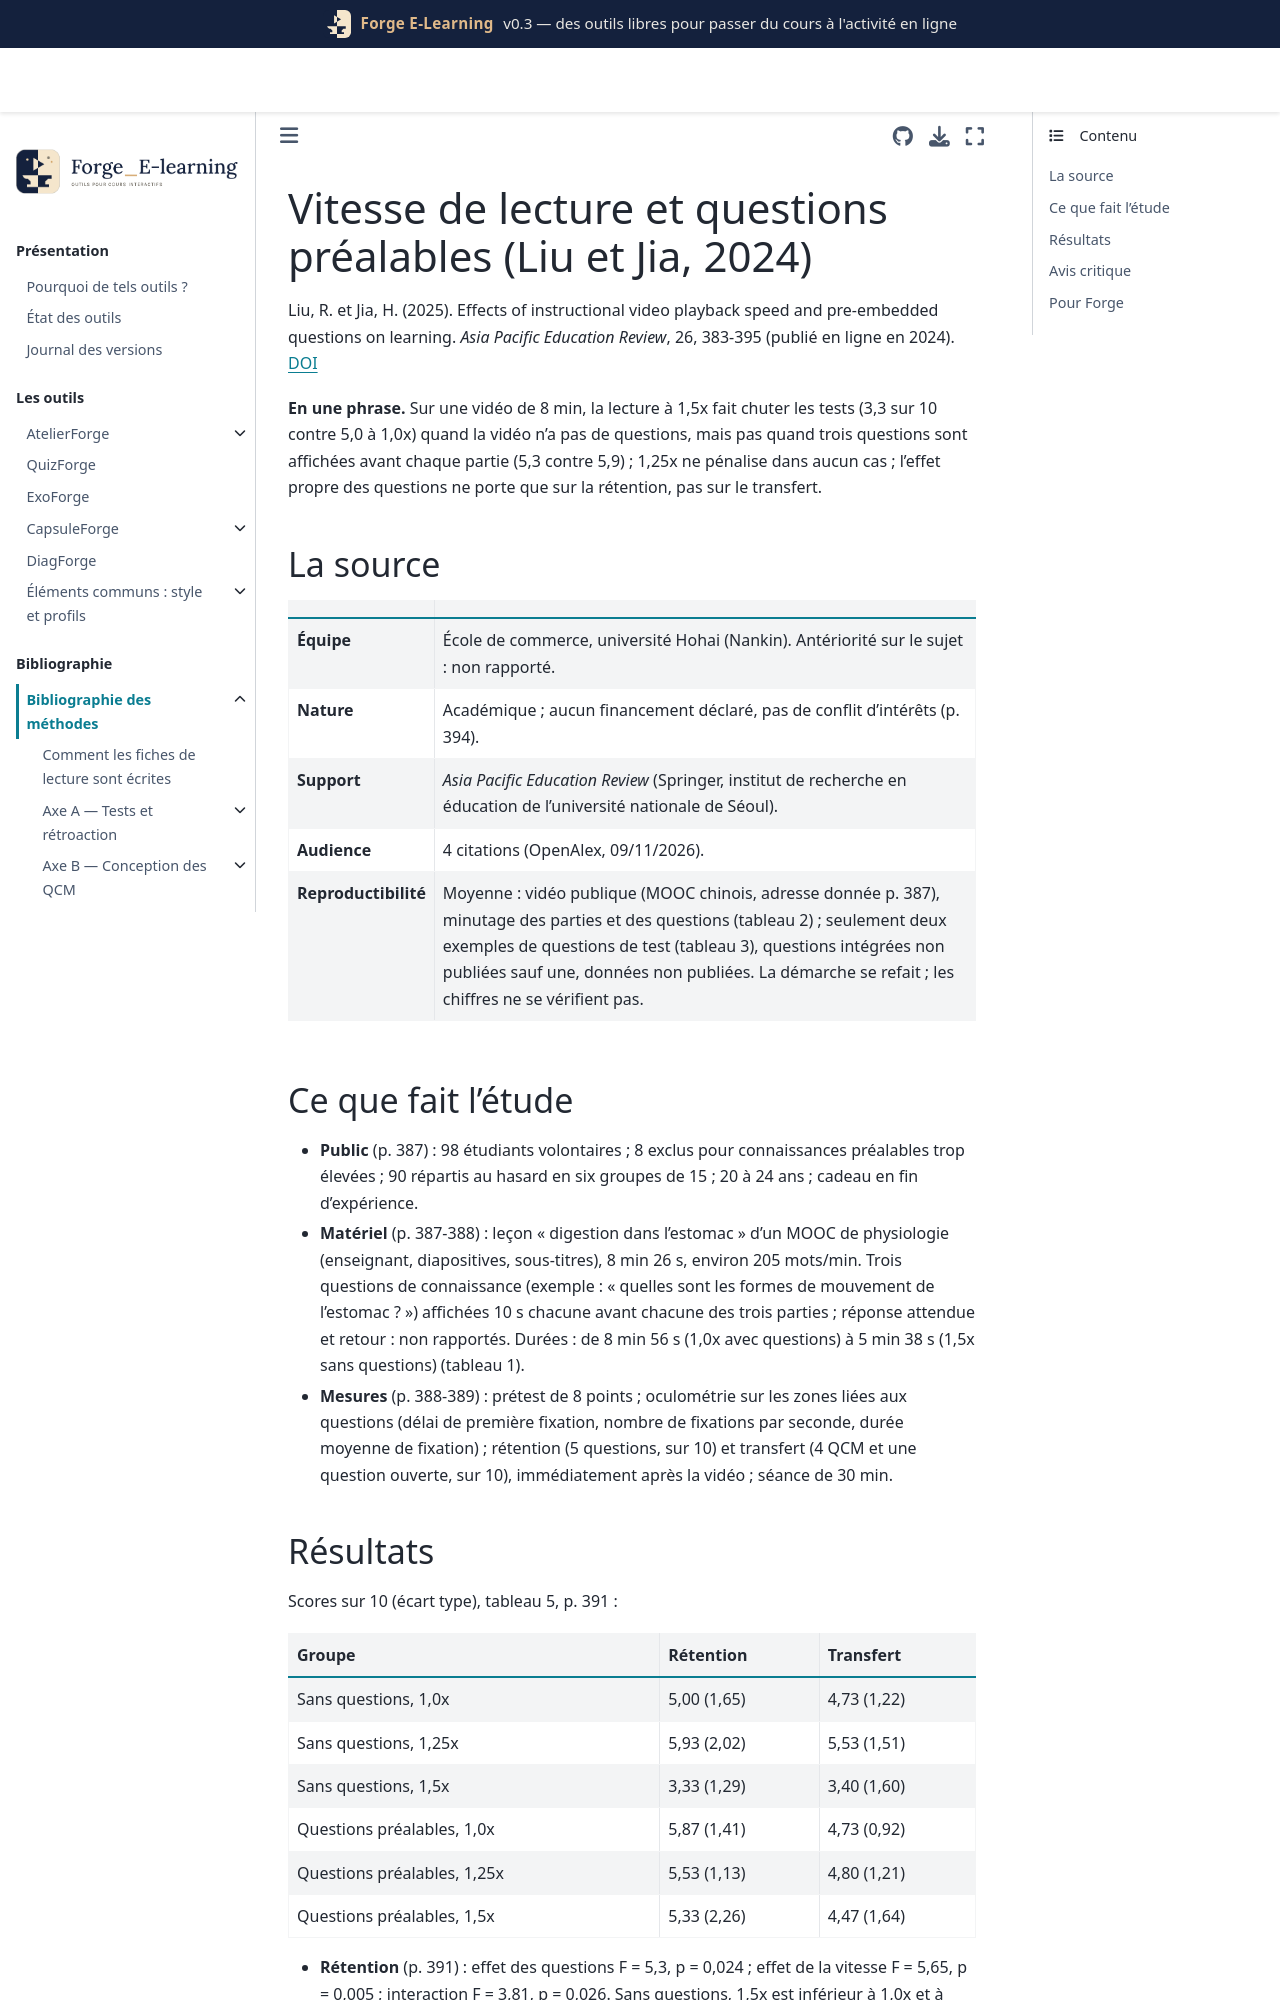

repository: Benoit2lattre/Forge_E-Learning · page: reference/F_video_interactive/liu2024.html · generator: jekyll

---
cle: liu2024
reference: "Liu, R. et Jia, H. (2025). Effects of instructional video playback speed and pre-embedded questions on learning. Asia Pacific Education Review, 26, 383-395 (en ligne en 2024)."
doi: 10.1007/s12564-024-09964-3
axe: [F1]
type_etude: expérience en laboratoire 3 x 2 (vitesse de lecture 1,0x, 1,25x, 1,5x ; avec ou sans questions préalables), oculométrie, une séance, N = 90 (15 par groupe)
public: licence, école de commerce de l'université Hohai (Chine) ; vidéo MOOC de physiologie (digestion dans l'estomac, 8 min 26 s)
lecture: texte complet, 09/11/2026
regles:
  - outil: CapsuleForge
    regle: "ne pas proposer par défaut une lecture à 1,5x d'une capsule sans questions ; 1,25x n'a pas fait baisser les résultats"
    niveau: C
    transferabilite: moyenne
  - outil: CapsuleForge
    regle: "si l'étudiant peut accélérer la vidéo, annoncer chaque partie par une question préalable affichée quelques secondes (« la suite répond à : ... »)"
    niveau: C
    transferabilite: moyenne
    note: "interaction vitesse x questions significative de justesse (p = 0,026 et 0,048) avec 15 étudiants par groupe ; à confirmer"
---

# Vitesse de lecture et questions préalables (Liu et Jia, 2024)

Liu, R. et Jia, H. (2025). Effects of instructional video playback speed and pre-embedded questions on learning. *Asia Pacific Education Review*, 26, 383-395 (publié en ligne en 2024). [DOI](https://doi.org/10.1007/s12564-024-09964-3)

**En une phrase.** Sur une vidéo de 8 min, la lecture à 1,5x fait chuter les tests (3,3 sur 10 contre 5,0 à 1,0x) quand la vidéo n'a pas de questions, mais pas quand trois questions sont affichées avant chaque partie (5,3 contre 5,9) ; 1,25x ne pénalise dans aucun cas ; l'effet propre des questions ne porte que sur la rétention, pas sur le transfert.

## La source

| | |
| --- | --- |
| **Équipe** | École de commerce, université Hohai (Nankin). Antériorité sur le sujet : non rapporté. |
| **Nature** | Académique ; aucun financement déclaré, pas de conflit d'intérêts (p. 394). |
| **Support** | *Asia Pacific Education Review* (Springer, institut de recherche en éducation de l'université nationale de Séoul). |
| **Audience** | 4 citations (OpenAlex, 09/11/2026). |
| **Reproductibilité** | Moyenne : vidéo publique (MOOC chinois, adresse donnée p. 387), minutage des parties et des questions (tableau 2) ; seulement deux exemples de questions de test (tableau 3), questions intégrées non publiées sauf une, données non publiées. La démarche se refait ; les chiffres ne se vérifient pas. |

## Ce que fait l'étude

- **Public** (p. 387) : 98 étudiants volontaires ; 8 exclus pour connaissances préalables trop élevées ; 90 répartis au hasard en six groupes de 15 ; 20 à 24 ans ; cadeau en fin d'expérience.
- **Matériel** (p. 387-388) : leçon « digestion dans l'estomac » d'un MOOC de physiologie (enseignant, diapositives, sous-titres), 8 min 26 s, environ 205 mots/min. Trois questions de connaissance (exemple : « quelles sont les formes de mouvement de l'estomac ? ») affichées 10 s chacune avant chacune des trois parties ; réponse attendue et retour : non rapportés. Durées : de 8 min 56 s (1,0x avec questions) à 5 min 38 s (1,5x sans questions) (tableau 1).
- **Mesures** (p. 388-389) : prétest de 8 points ; oculométrie sur les zones liées aux questions (délai de première fixation, nombre de fixations par seconde, durée moyenne de fixation) ; rétention (5 questions, sur 10) et transfert (4 QCM et une question ouverte, sur 10), immédiatement après la vidéo ; séance de 30 min.
